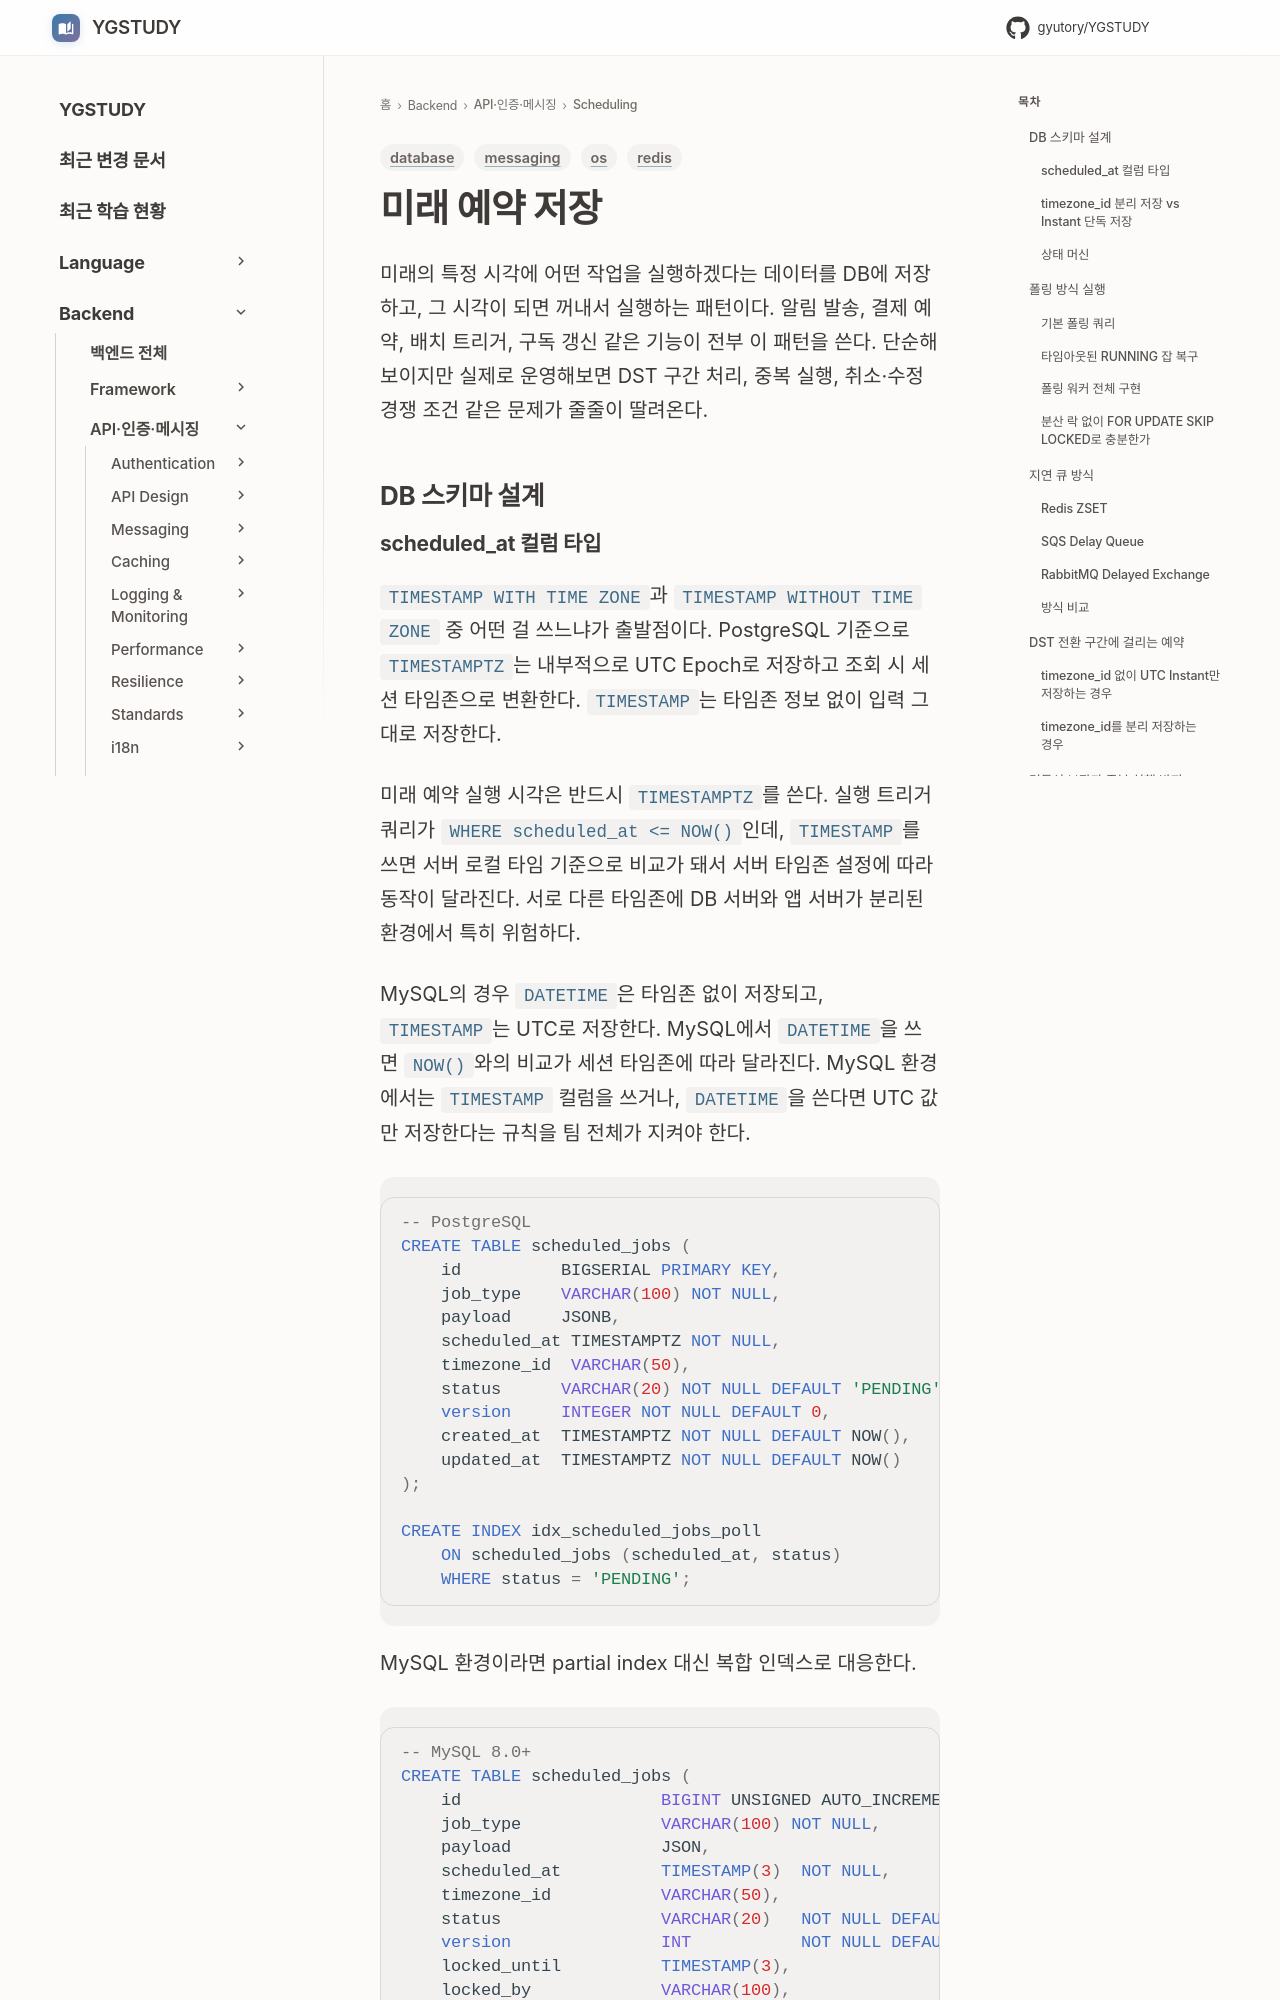

repository: GYUTORY/YGSTUDY · page: Backend/Scheduling/Future_Reservation_Storage/index.html · generator: mkdocs

---
title: 미래 예약 저장
tags: [os, database, redis, messaging]
updated: 2026-08-07
---

# 미래 예약 저장

미래의 특정 시각에 어떤 작업을 실행하겠다는 데이터를 DB에 저장하고, 그 시각이 되면 꺼내서 실행하는 패턴이다. 알림 발송, 결제 예약, 배치 트리거, 구독 갱신 같은 기능이 전부 이 패턴을 쓴다. 단순해 보이지만 실제로 운영해보면 DST 구간 처리, 중복 실행, 취소·수정 경쟁 조건 같은 문제가 줄줄이 딸려온다.

## DB 스키마 설계
